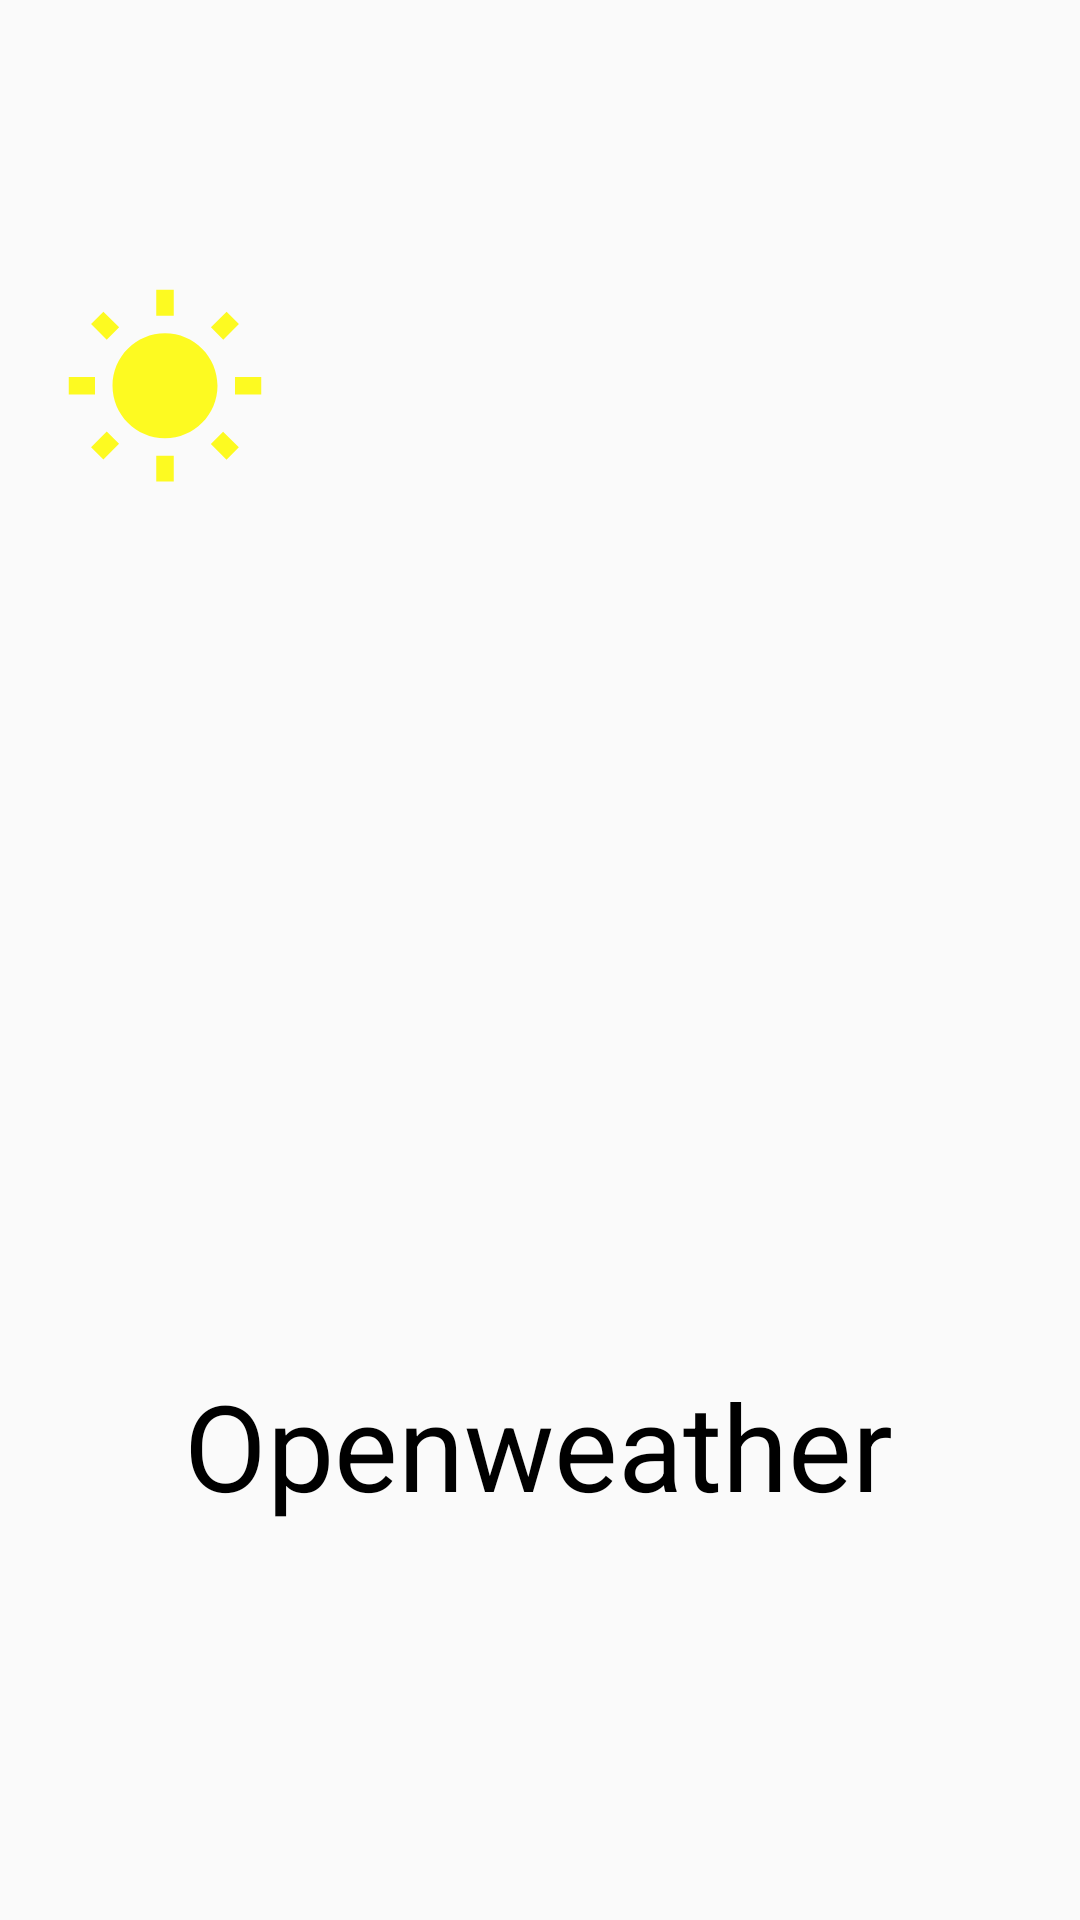

This screen was rendered from an Android layout file. Write that file and the resources it references.
<!-- AndroidManifest.xml: application theme Theme.Openweathermap -->
<!-- res/layout/splashscreen.xml -->
<?xml version="1.0" encoding="utf-8"?>
<androidx.constraintlayout.widget.ConstraintLayout
    xmlns:android="http://schemas.android.com/apk/res/android"
    xmlns:app="http://schemas.android.com/apk/res-auto"
    xmlns:tools="http://schemas.android.com/tools"
    android:layout_width="match_parent"
    android:layout_height="match_parent"
    tools:context=".SplashScreen">

    <ImageView
        android:id="@+id/imageView9"
        android:layout_width="match_parent"
        android:layout_height="match_parent"
        android:adjustViewBounds="true"
        android:scaleType="centerCrop"
        app:layout_constraintBottom_toBottomOf="parent"
        app:layout_constraintEnd_toEndOf="parent"
        app:layout_constraintStart_toStartOf="parent"
        app:layout_constraintTop_toTopOf="parent"
        app:srcCompat="@drawable/wallpaper" />

    <ImageView
        android:id="@+id/imageView"
        android:layout_width="70dp"
        android:layout_height="70dp"
        android:layout_marginStart="20dp"
        android:layout_marginTop="95dp"
        android:src="@drawable/baseline_wb_sunny_24"
        app:layout_constraintStart_toStartOf="parent"
        app:layout_constraintTop_toTopOf="parent" />

    <ImageView
        android:id="@+id/imageView2"
        android:layout_width="70dp"
        android:layout_height="70dp"
        app:layout_constraintStart_toEndOf="@+id/imageView"
        app:layout_constraintTop_toBottomOf="@+id/imageView"
        app:srcCompat="@drawable/partly_cloudy_day_48px" />

    <ImageView
        android:id="@+id/imageView3"
        android:layout_width="70dp"
        android:layout_height="70dp"
        app:layout_constraintStart_toEndOf="@+id/imageView2"
        app:layout_constraintTop_toBottomOf="@+id/imageView2"
        app:srcCompat="@drawable/icon_open_weather" />

    <ImageView
        android:id="@+id/imageView5"
        android:layout_width="70dp"
        android:layout_height="70dp"
        app:layout_constraintStart_toEndOf="@+id/imageView3"
        app:layout_constraintTop_toBottomOf="@+id/imageView3"
        app:srcCompat="@drawable/rainy_48px" />

    <ImageView
        android:id="@+id/imageView6"
        android:layout_width="70dp"
        android:layout_height="70dp"
        app:layout_constraintStart_toEndOf="@+id/imageView5"
        app:layout_constraintTop_toBottomOf="@+id/imageView5"
        app:srcCompat="@drawable/thunderstorm" />

    <TextView
        android:id="@+id/textView"
        android:layout_width="wrap_content"
        android:layout_height="wrap_content"
        android:layout_marginTop="150dp"
        android:text="@string/app_name"
        android:textColor="@color/black"
        android:textSize="40dp"
        app:layout_constraintEnd_toEndOf="parent"
        app:layout_constraintHorizontal_bias="0.496"
        app:layout_constraintStart_toStartOf="parent"
        app:layout_constraintTop_toBottomOf="@+id/imageView3" />

    <ProgressBar
        android:id="@+id/progressBar"
        android:layout_width="wrap_content"
        android:layout_height="wrap_content"
        android:layout_marginTop="40dp"
        android:indeterminateTint="@color/blue_300"
        android:visibility="visible"
        app:layout_constraintEnd_toEndOf="parent"
        app:layout_constraintHorizontal_bias="0.498"
        app:layout_constraintStart_toStartOf="parent"
        app:layout_constraintTop_toBottomOf="@+id/textView" />

</androidx.constraintlayout.widget.ConstraintLayout>
<!-- resources referenced by this layout -->
<resources>
  <color name="black">#FF000000</color>
  <color name="blue_300">#4FC3F7</color>
  <!-- drawable baseline_wb_sunny_24 (drawable) -->
  <vector android:height="24dp" android:tint="#FDFA21"
      android:viewportHeight="24" android:viewportWidth="24"
      android:width="24dp" xmlns:android="http://schemas.android.com/apk/res/android">
      <path android:fillColor="@android:color/white" android:pathData="M6.76,4.84l-1.8,-1.79 -1.41,1.41 1.79,1.79 1.42,-1.41zM4,10.5L1,10.5v2h3v-2zM13,0.55h-2L11,3.5h2L13,0.55zM20.45,4.46l-1.41,-1.41 -1.79,1.79 1.41,1.41 1.79,-1.79zM17.24,18.16l1.79,1.8 1.41,-1.41 -1.8,-1.79 -1.4,1.4zM20,10.5v2h3v-2h-3zM12,5.5c-3.31,0 -6,2.69 -6,6s2.69,6 6,6 6,-2.69 6,-6 -2.69,-6 -6,-6zM11,22.45h2L13,19.5h-2v2.95zM3.55,18.54l1.41,1.41 1.79,-1.8 -1.41,-1.41 -1.79,1.8z"/>
  </vector>
  <!-- drawable partly_cloudy_day_48px (drawable) -->
  <vector xmlns:android="http://schemas.android.com/apk/res/android"
      android:width="48dp"
      android:height="48dp"
      android:viewportWidth="960"
      android:viewportHeight="960"
      android:tint="@color/orange_600">
    <path
        android:fillColor="@color/orange_600"
        android:pathData="M450,190L450,40L510,40L510,190L450,190ZM706,296L664,253L770,147L812,190L706,296ZM770,510L770,450L920,450L920,510L770,510ZM771,812L665,706L708,663L814,769L771,812ZM254,296L148,190L190,148L296,254L254,296ZM240,780L420,780Q453.33,780 476.67,756.73Q500,733.47 500,700.23Q500,667 477.24,643Q454.48,619 421,619L377,619L359,578Q343.86,542.25 311.4,521.13Q278.95,500 240,500Q181.67,500 140.83,540.77Q100,581.53 100,639.77Q100,698 140.83,739Q181.67,780 240,780ZM240,840Q157,840 98.5,781.5Q40,723 40,640Q40,557 98.5,498.5Q157,440 240,440Q297.74,440 345.37,472.5Q393,505 416,559L416,559L416,559Q476.12,559 517.06,602.59Q558,646.18 558,707Q553,763 513.97,801.5Q474.93,840 420,840L240,840ZM558,707Q555,691.61 552,677Q549,662.39 546,647Q598,627 629,581.46Q660,535.92 660,480.14Q660,405 607.5,352.5Q555,300 480,300Q412.79,300 362.37,342.67Q311.96,385.35 303,451Q287,448 271.5,445.5Q256,443 240,440Q254,352 322.5,296Q391,240 480,240Q580,240 650,310Q720,380 720,480.34Q720,558 675.5,620Q631,682 558,707ZM481,480Q481,480 481,480Q481,480 481,480Q481,480 481,480Q481,480 481,480Q481,480 481,480Q481,480 481,480Q481,480 481,480Q481,480 481,480Q481,480 481,480Q481,480 481,480Z"/>
  </vector>
  <!-- drawable thunderstorm (drawable) -->
  <vector xmlns:android="http://schemas.android.com/apk/res/android"
      android:width="48dp"
      android:height="48dp"
      android:viewportWidth="960"
      android:viewportHeight="960"
      android:tint="@color/lime_400">
    <path
        android:fillColor="@color/lime_400"
        android:pathData="M475,960L572,850L492,810L605,680L685,680L588,790L668,830L555,960L475,960ZM235,960L332,850L252,810L365,680L445,680L348,790L428,830L315,960L235,960ZM290,620Q203,620 141.5,558.5Q80,497 80,410Q80,331 136.5,269Q193,207 277,201Q309,145 361.5,112.5Q414,80 480,80Q571,80 632.5,137.5Q694,195 708,280Q787,284 833.5,333.5Q880,383 880,450Q880,520 830.5,570Q781,620 710,620L290,620Z"/>
  </vector>
  <string name="app_name">Openweather</string>
  <style name="Theme.Openweathermap" parent="android:Theme.Material.Light.NoActionBar" />
  <color name="orange_600">#FB8C00</color>
  <color name="lime_400">#D4E157</color>
</resources>
